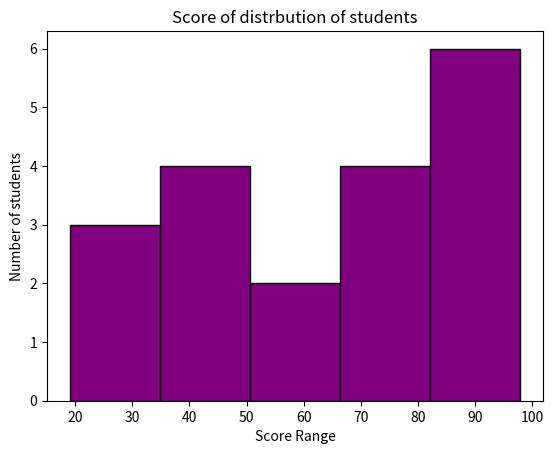

Here is the Python script that generated this plot:
#Histogram
# numerical distribution
# Data insights
# numerical data ko divide karta ha aur ferquency wise divide
# bins()
# continuous data

# plt.hist(data,bins=numberofbins,color ='color_name',edgecolor='black')
import matplotlib.pyplot as plt
scores = [66,76,45,88,34,25,67,98,97,94,90,43,54,19,50,49,75,81,95]
plt.hist(scores,bins=5,color='purple',edgecolor='black')
plt.xlabel("Score Range")
plt.ylabel("Number of students")
plt.title('Score of distrbution of students')
plt.show()
